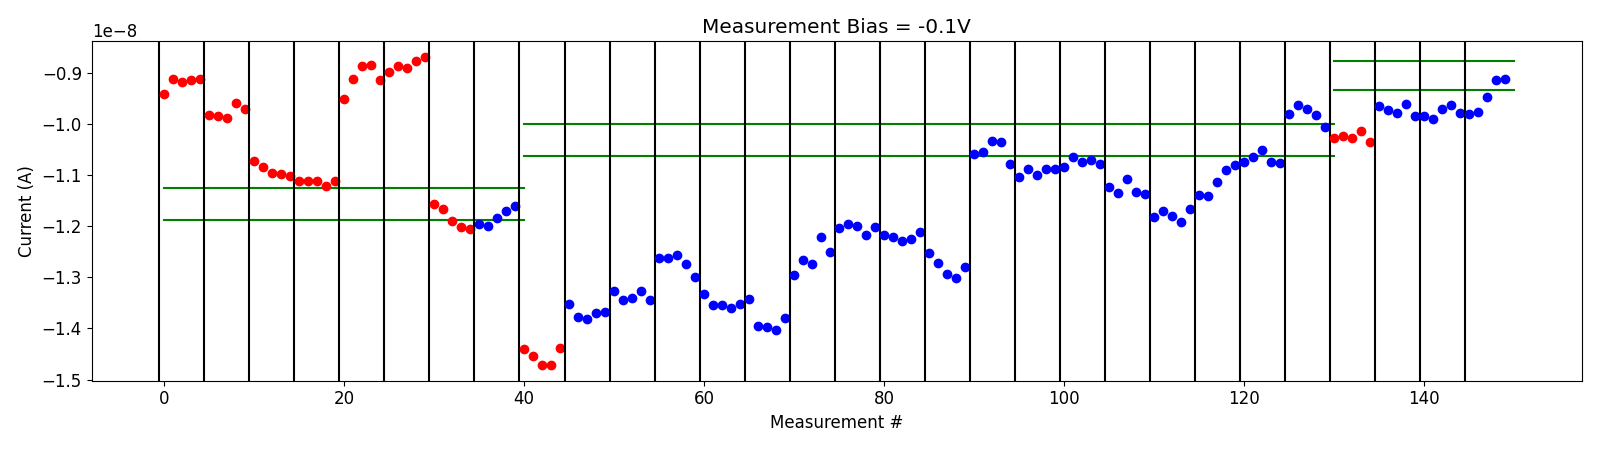

The table this chart was drawn from, first rows:
# pulse_v, pulse_width, num_applied, meas_v, i_0, i_1, i_2, i_3, i_4
-2.000000000000000111e-01, 4.999999999999999774e-07, 1.000000000000000000e+03, -1.000000000000000056e-01, -1.028628799999999942e-08, -1.022895839999999846e-08, -1.028069499999999993e-08, -1.013987790000000092e-08, -1.034734349999999860e-08
-2.000000000000000111e-01, 4.999999999999999774e-07, 1.000000000000000000e+03, -1.000000000000000056e-01, -9.650547179999999778e-09, -9.729409200000000375e-09, -9.787756419999999478e-09, -9.619834889999999926e-09, -9.838433450000000181e-09
-4.000000000000000222e-01, 4.999999999999999774e-07, 1.000000000000000000e+03, -1.000000000000000056e-01, -9.854554599999999867e-09, -9.898213549999999772e-09, -9.707502629999999752e-09, -9.633331240000000009e-09, -9.778453739999999990e-09
-6.000000000000000888e-01, 4.999999999999999774e-07, 1.000000000000000000e+03, -1.000000000000000056e-01, -9.812880650000000757e-09, -9.773825550000000181e-09, -9.476828999999999514e-09, -9.143926100000000288e-09, -9.124298250000001114e-09
